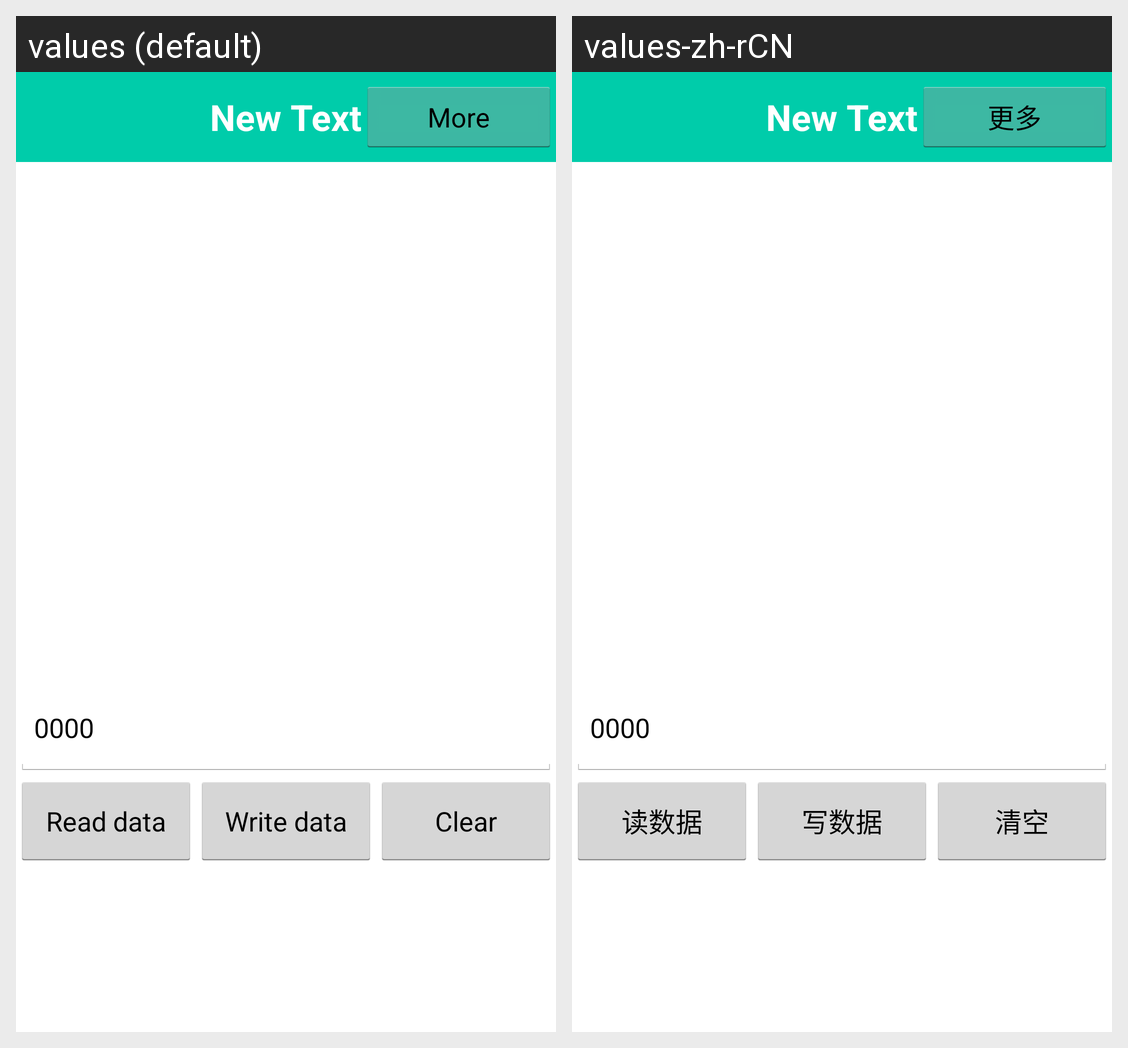

Here is an Android app screen in its default locale and in the app's own translations. Write out the translated-string differences for the strings that appear on this screen.
Android screen res/layout/activity_iso15693.xml rendered under 2 locales, left to right: values (default), values-zh-rCN. Device: Nexus 5 (rendered at 1080×1920; each locale shown at half size, 540×960, under a caption strip naming it); theme android:Theme.Holo.Light.NoActionBar.
Strings drawn on this screen, with the default value and each locale's value (text and hints the layout hard-codes, and strings that could not be matched under every locale, appear in the picture but are not listed):

readData
  values: Read data
  values-zh-rCN: 读数据

writeData
  values: Write data
  values-zh-rCN: 写数据

clear
  values: Clear
  values-zh-rCN: 清空

more_operation
  values: More
  values-zh-rCN: 更多
